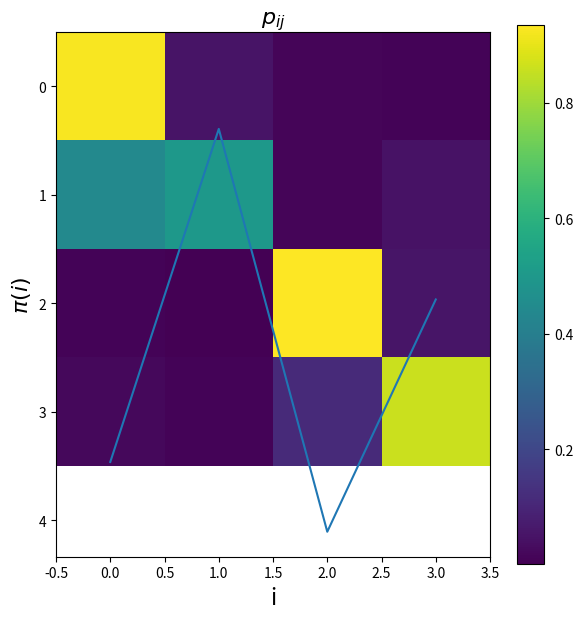

Generate this figure with matplotlib:
import numpy as np
import matplotlib.pyplot as plt


def update_lambda(old_lambda, counts, stationary_distribution):
    intermediate_matrix = np.zeros(counts.shape)
    for i in range(counts.shape[0]):
        for j in range(counts.shape[1]):
            intermediate_matrix[i][j] = (counts[i][j] + counts[j][i]) * (stationary_distribution[j] * old_lambda[i]) / (
                        old_lambda[i] * stationary_distribution[j] + old_lambda[j] * stationary_distribution[i])

    return np.sum(intermediate_matrix, axis=0)


def calculate_lagrangian_parameters(counts, stationary_distribution, err, quiet=True):
    lambda_vec = np.random.normal(size=counts.shape[0])
    current_error = float('inf')
    iterations = 0
    while current_error > err:
        new_lambda_vec = update_lambda(lambda_vec, counts, stationary_distribution)
        current_error = np.linalg.norm(new_lambda_vec - lambda_vec)
        lambda_vec = new_lambda_vec
        iterations += 1
        if iterations % 5 == 0 and not quiet:
            print(iterations)

    return lambda_vec


def fit_MSM_from_stationary_distribution(counts, stationary_distribution, err, quiet=True):
    lambda_vec = calculate_lagrangian_parameters(counts, stationary_distribution, err, quiet=quiet)

    transition_matrix = np.zeros(counts.shape)
    for i in range(counts.shape[0]):
        for j in range(counts.shape[1]):
            transition_matrix[i][j] = (counts[i][j] + counts[j][i]) * (stationary_distribution[i]) / (
                        lambda_vec[i] * stationary_distribution[j] + lambda_vec[j] * stationary_distribution[i])

    return transition_matrix

########################################################################################################################

def dQ2(Q, i):
    return (Q[i + 1] - Q[i]) ** 2


def compute_G(Q, X, x):
    G = np.zeros(X.shape, dtype='float64')
    for i in range(X.shape[0]):
        for j in range(X.shape[1]):
            if i > 0:
                G[i][j] += 2 * dQ2(Q, i - 1) ** 2 * X[i - 1][i] ** 2 / (x[i - 1] ** 2 * x[i] ** 3)

            if i > 1:
                G[i][j] -= dQ2(Q, i - 2) * dQ2(Q, i - 1) * X[i - 2][i - 1] / (x[i - 2] * x[i - 1] ** 2 * x[i] ** 2)

            if i < X.shape[0] - 1:
                if i + 1 == j:
                    G[i][j] -= 2 * dQ2(Q, i) ** 2 * X[i][i + 1] / (x[i] ** 2 * x[i + 1] ** 2)
                G[i][j] += 2 * dQ2(Q, i) ** 2 * X[i][i + 1] ** 2 / (x[i] ** 3 * x[i + 1] ** 2)

            if i < X.shape[0] - 2:
                if i + 1 == j:
                    G[i][j] += dQ2(Q, i) * dQ2(Q, i + 1) * X[i + 1][i + 2] / (x[i] * x[i + 1] ** 2 * x[i + 2])
                G[i][j] -= dQ2(Q, i) * dQ2(Q, i + 1) * X[i][i + 1] * X[i + 1][i + 2] / (
                            x[i] ** 2 * x[i + 1] ** 2 * x[i + 2])

            if 0 < i < X.shape[0] - 1:
                if i + 1 == j:
                    G[i][j] += dQ2(Q, i) * dQ2(Q, i - 1) * X[i - 1][i] / (x[i - 1] * x[i] ** 2 * x[i + 1])
                G[i][j] -= 2 * dQ2(Q, i) * dQ2(Q, i - 1) * X[i - 1][i] * X[i][i + 1] / (x[i - 1] * x[i] ** 3 * x[i + 1])

    return G


def compute_F(Q, X, x, gamma):
    G = compute_G(Q, X, x)
    min_deltaQ2 = min([dQ2(Q, i) for i in range(len(Q) - 1)])

    return 1/(min_deltaQ2 * gamma)**2 * (G + G.T)


def update_X(old_X, C, Q, gamma):
    new_X = np.zeros(old_X.shape, dtype='float64')
    old_x = np.sum(old_X, axis=1, dtype='float64')
    F = compute_F(Q, old_X, old_x, gamma)
    c = np.sum(C, axis=1)

    for i in range(old_X.shape[0]):
        for j in range(old_X.shape[1]):
            new_X[i][j] = (C[i][j] + C[j][i]) / (c[i] / old_x[i] + c[j] / old_x[j] + F[i][j])

    return new_X


def compute_error(old_X, new_X):
    return np.linalg.norm(np.sum(new_X, axis=1) - np.sum(old_X, axis=1))


def fit_MSM_with_gamma_smoothing(counts, coordinates, gamma, err):
    old_X = (counts + counts.T) / (2 * np.sum(counts))
    current_err = float('inf')

    iterations = 0
    while current_err > err:
        new_X = update_X(old_X, counts, coordinates, gamma)
        current_err = compute_error(old_X, new_X)
        old_X = new_X
        iterations += 1

    stationary_distribution = np.sum(old_X, axis=1)
    transition_matrix = (old_X.T / stationary_distribution).T

    print(f'Finished in {iterations} iteration(s). Error {round(current_err, 7)}.')

    return stationary_distribution, transition_matrix


if __name__ == "__main__":
    Q = np.array([0, 0.1, 0.2, 0.3])
    C = np.array([[1000, 50, 20, 10], [48, 50, 1, 1], [1, 1, 600, 40], [9, 7, 33, 300]])

    stationary_distribution, transition_matrix = fit_MSM_with_gamma_smoothing(counts=C, coordinates=Q, gamma=1.1,
                                                                              err=0.0001)

    fig = plt.figure(figsize=(7, 7))
    plt.imshow(transition_matrix)
    plt.title(r'$p_{ij}$', fontsize=16)
    plt.xlabel('i', fontsize=16)
    plt.ylabel('j', fontsize=16)
    plt.colorbar()
    plt.show()

    plt.plot(stationary_distribution)
    plt.xlabel('i', fontsize=16)
    plt.ylabel(r'$\pi(i)$', fontsize=16)

    print(stationary_distribution)
    print(np.sum(stationary_distribution))